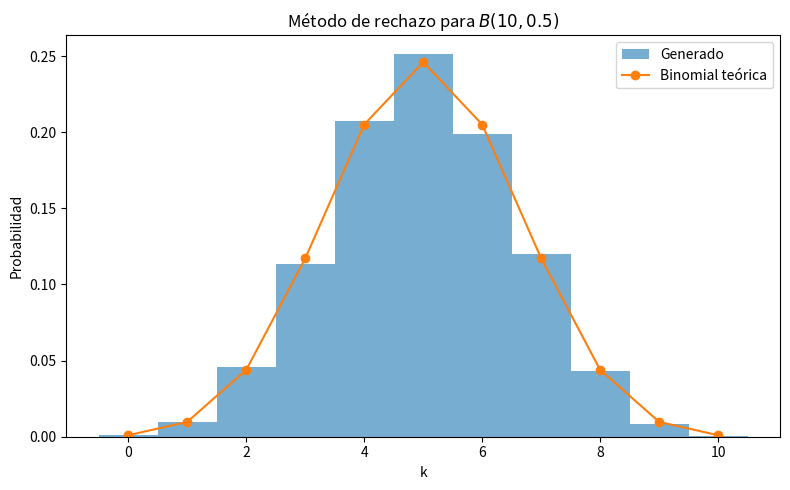

Source code (Python):
import numpy as np
import matplotlib.pyplot as plt
from scipy.stats import binom, chisquare

# Parámetros de la binomial y tamaño de muestra
n = 10        # número de ensayos
p = 0.5       # probabilidad de éxito
N = 10000     # tamaño de muestra

def binomial_pmf(k, n, p):
    """Devuelve P(X=k) para X ~ Binomial(n, p)."""
    return binom.pmf(k, n, p)

# --- Cálculo de c para el método de rechazo ---
prob_vals = [binomial_pmf(k, n, p) for k in range(n + 1)]
c = (n + 1) * max(prob_vals)

# --- Generación de muestras vía método de rechazo ---
samples = []
while len(samples) < N:
    k = np.random.randint(0, n + 1)    # propuesta uniforme en {0,...,n}
    u = np.random.uniform(0, 1)        # U(0,1)
    if u < (n + 1) * binomial_pmf(k, n, p) / c:
        samples.append(k)

samples = np.array(samples)

# --- Cálculo de estadísticas empíricas ---
mean_emp = samples.mean()
var_emp  = samples.var(ddof=0)  # varianza poblacional (ddof=0)

# Teóricas para B(n, p)
mean_theo = n * p
var_theo  = n * p * (1 - p)

# --- Histograma alineado + superposición teórica ---
plt.figure(figsize=(8, 5))
plt.hist(samples,
         bins=np.arange(n + 2),
         density=True,
         alpha=0.6,
         label="Generado",
         align='left')
x = np.arange(0, n + 1)
plt.plot(x,
         binom.pmf(x, n, p),
         'o-',
         label="Binomial teórica")
plt.xlabel("k")
plt.ylabel("Probabilidad")
plt.title("Método de rechazo para $B(10, 0.5)$")
plt.legend()
plt.tight_layout()
plt.show()

# --- Test Chi-cuadrado ---
observed_freqs = np.bincount(samples, minlength=n+1)
expected_freqs = N * binomial_pmf(x, n, p)
chi2_stat, p_value = chisquare(f_obs=observed_freqs, f_exp=expected_freqs)

# --- Impresiones finales ---
print(f"Media empírica: {mean_emp:.4f} (teórica: {mean_theo:.4f})")
print(f"Varianza empírica: {var_emp:.4f} (teórica: {var_theo:.4f})")
print(f"Chi-cuadrado: {chi2_stat:.2f}, p-value: {p_value:.4f}")
